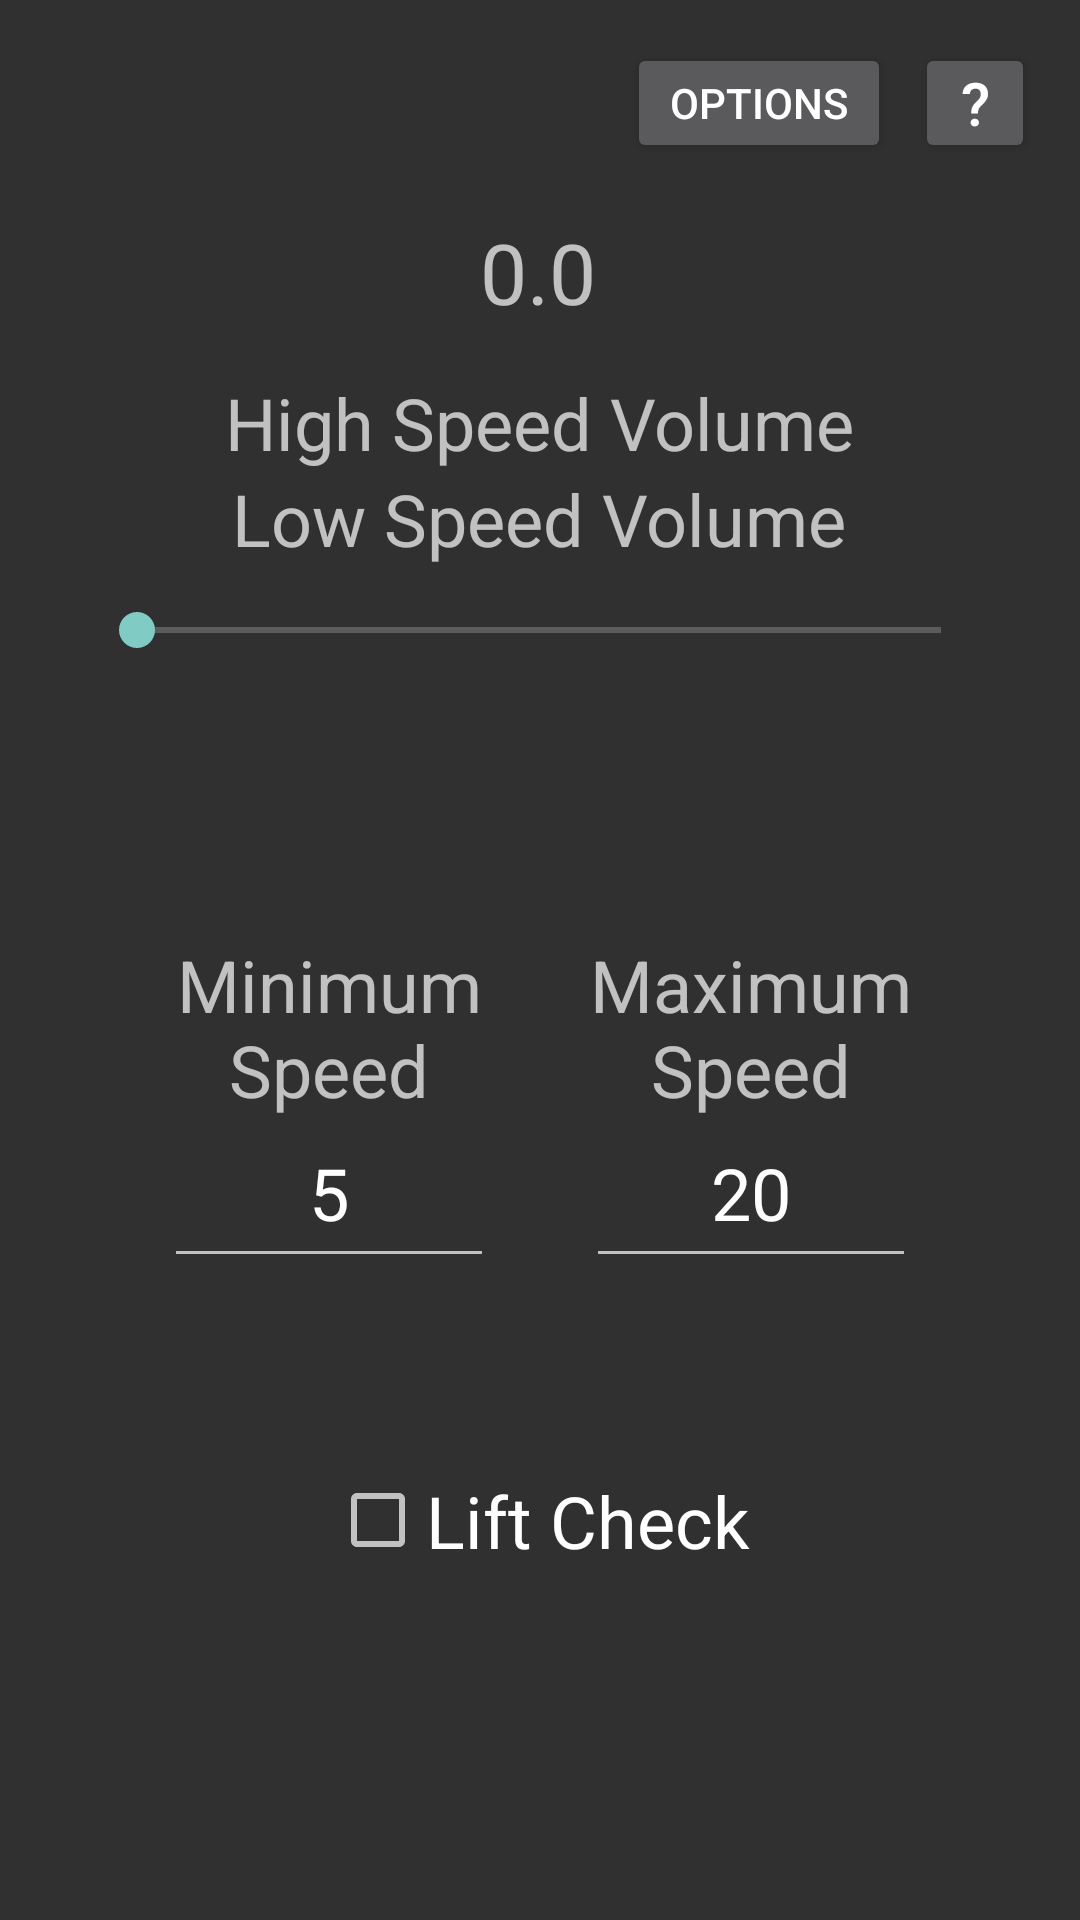

Write the Android layout XML for this screen, with the resource values it uses.
<!-- AndroidManifest.xml: application theme Theme.AppCompat -->
<!-- res/layout/activity_main.xml -->
<?xml version="1.0" encoding="utf-8"?>
<androidx.constraintlayout.widget.ConstraintLayout
        xmlns:android="http://schemas.android.com/apk/res/android"
        xmlns:tools="http://schemas.android.com/tools"
        xmlns:app="http://schemas.android.com/apk/res-auto"
        android:layout_width="match_parent"
        android:layout_height="match_parent"
        tools:context=".MainActivity">

    <EditText
            android:text="20"
            android:textAlignment="center"
            android:textSize="24dp"
            android:layout_width="110dp"
            android:layout_height="60dp"
            android:inputType="number"
            android:ems="10"
            android:imeOptions="actionDone"
            android:singleLine="true"
            android:id="@+id/maxSpeed"
            android:layout_marginTop="8dp"
            app:layout_constraintBottom_toBottomOf="parent"
            android:layout_marginBottom="8dp" app:layout_constraintVertical_bias="0.635"
            app:layout_constraintEnd_toEndOf="parent" android:layout_marginEnd="8dp"
            app:layout_constraintStart_toStartOf="parent" android:layout_marginStart="8dp"
            app:layout_constraintHorizontal_bias="0.8" app:layout_constraintTop_toTopOf="parent"/>
    <TextView
            android:text="0.0"
            android:textSize="28dp"
            android:layout_width="wrap_content"
            android:layout_height="wrap_content"
            android:id="@+id/Speedtxt"
            app:layout_constraintStart_toStartOf="parent"
            android:layout_marginStart="8dp" app:layout_constraintEnd_toEndOf="parent" android:layout_marginEnd="8dp"
            android:layout_marginTop="8dp" app:layout_constraintTop_toTopOf="parent" android:layout_marginBottom="8dp"
            app:layout_constraintBottom_toBottomOf="parent" app:layout_constraintHorizontal_bias="0.498"
            app:layout_constraintVertical_bias="0.109"/>
    <SeekBar
            android:layout_width="300dp"
            android:layout_height="26dp"
            android:id="@+id/VolumeBarHigh"
            android:layout_marginBottom="20dp"
            app:layout_constraintBottom_toTopOf="@+id/LowSpeedText" app:layout_constraintStart_toStartOf="parent"
            android:layout_marginStart="8dp" app:layout_constraintEnd_toEndOf="parent" android:layout_marginEnd="8dp"
            app:layout_constraintHorizontal_bias="0.494" android:layout_marginTop="8dp"
            app:layout_constraintTop_toBottomOf="@+id/textView" app:layout_constraintVertical_bias="1.0"/>
    <TextView
            android:text="High Speed Volume"
            android:textSize="24dp"
            android:textAlignment="center"
            android:layout_width="210dp"
            android:layout_height="35dp"
            android:id="@+id/textView"
            app:layout_constraintStart_toStartOf="parent" android:layout_marginStart="8dp"
            android:layout_marginBottom="8dp"
            app:layout_constraintTop_toTopOf="parent"
            app:layout_constraintVertical_bias="0.198" android:layout_marginTop="8dp"
            app:layout_constraintEnd_toEndOf="parent" android:layout_marginEnd="8dp"
            app:layout_constraintBottom_toBottomOf="parent" app:layout_constraintHorizontal_bias="0.497"/>
    <SeekBar
            android:layout_width="300dp"
            android:layout_height="30dp"
            android:id="@+id/VolumeBarLow"
            app:layout_constraintEnd_toEndOf="parent"
            android:layout_marginEnd="8dp" app:layout_constraintStart_toStartOf="parent"
            android:layout_marginStart="8dp" android:layout_marginBottom="412dp"
            app:layout_constraintBottom_toBottomOf="parent" app:layout_constraintHorizontal_bias="0.494"
            android:layout_marginTop="8dp" app:layout_constraintTop_toTopOf="parent"
            app:layout_constraintVertical_bias="0.985"/>
    <TextView
            android:text="Low Speed Volume"
            android:textSize="24dp"
            android:textAlignment="center"
            android:layout_width="210dp"
            android:layout_height="32dp"
            android:id="@+id/LowSpeedText" android:layout_marginBottom="8dp"
            app:layout_constraintEnd_toEndOf="parent"
            android:layout_marginEnd="8dp" app:layout_constraintStart_toStartOf="parent"
            android:layout_marginStart="8dp"
            app:layout_constraintHorizontal_bias="0.497" app:layout_constraintBottom_toTopOf="@+id/VolumeBarLow"
            android:layout_marginTop="8dp" app:layout_constraintTop_toBottomOf="@+id/textView"
            app:layout_constraintVertical_bias="0.89"/>
    <EditText
            android:text="5"
            android:textAlignment="center"
            android:textSize="24dp"
            android:layout_width="110dp"
            android:layout_height="60dp"
            android:inputType="number"
            android:imeOptions="actionDone"
            android:singleLine="true"
            android:ems="10"
            android:id="@+id/minSpeed"
            app:layout_constraintStart_toStartOf="parent" android:layout_marginStart="8dp"
            app:layout_constraintBottom_toBottomOf="parent"
            android:layout_marginBottom="8dp" android:layout_marginTop="8dp"
            app:layout_constraintVertical_bias="0.635"
            app:layout_constraintEnd_toEndOf="parent" android:layout_marginEnd="8dp"
            app:layout_constraintHorizontal_bias="0.2" app:layout_constraintTop_toTopOf="parent"/>
    <TextView
            android:text="Minimum Speed"
            android:textSize="24dp"
            android:textAlignment="center"
            android:layout_width="110dp"
            android:layout_height="60dp"
            android:id="@+id/textView2" app:layout_constraintStart_toStartOf="parent" android:layout_marginStart="8dp"
            android:layout_marginEnd="8dp"
            app:layout_constraintHorizontal_bias="0.2"
            app:layout_constraintEnd_toEndOf="parent" app:layout_constraintTop_toTopOf="parent"
            android:layout_marginTop="8dp" app:layout_constraintVertical_bias="0.539"
            app:layout_constraintBottom_toBottomOf="parent" android:layout_marginBottom="8dp"/>
    <TextView
            android:text="Maximum Speed"
            android:textSize="24dp"
            android:textAlignment="center"
            android:translationZ="1dp"
            android:layout_width="110dp"
            android:layout_height="60dp"
            android:id="@+id/textView3"
            app:layout_constraintTop_toTopOf="parent"
            android:layout_marginTop="8dp" app:layout_constraintStart_toStartOf="parent"
            android:layout_marginStart="8dp" app:layout_constraintEnd_toEndOf="parent" android:layout_marginEnd="8dp"
            app:layout_constraintHorizontal_bias="0.8" app:layout_constraintVertical_bias="0.539"
            app:layout_constraintBottom_toBottomOf="parent" android:layout_marginBottom="8dp"/>
    <Button
            android:text="?"
            android:textSize="20dp"
            android:textAlignment="center"
            android:paddingVertical="5dp"
            android:layout_width="40dp"
            android:layout_height="40dp"
            android:id="@+id/helpButton"
            android:layout_marginEnd="8dp"
            app:layout_constraintEnd_toEndOf="parent" android:layout_marginTop="8dp"
            app:layout_constraintTop_toTopOf="parent" android:layout_marginBottom="8dp"
            app:layout_constraintBottom_toBottomOf="parent" android:layout_marginStart="8dp"
            app:layout_constraintStart_toStartOf="parent" app:layout_constraintHorizontal_bias="0.977"
            app:layout_constraintVertical_bias="0.011"/>
    <CheckBox
            android:text="@string/Lift_Check_Text"
            android:textSize="24sp"
            android:layout_width="wrap_content"
            android:layout_height="wrap_content"
            android:id="@+id/LiftCheck" app:layout_constraintStart_toStartOf="parent" android:layout_marginStart="8dp"
            app:layout_constraintEnd_toEndOf="parent" android:layout_marginEnd="8dp"
            app:layout_constraintBottom_toBottomOf="parent" android:layout_marginBottom="8dp"
            app:layout_constraintTop_toTopOf="parent" android:layout_marginTop="8dp"
            app:layout_constraintVertical_bias="0.816"/>
    <Button
            android:text="Options"
            android:layout_width="wrap_content"
            android:layout_height="40dp"
            android:id="@+id/optionsButton" app:layout_constraintStart_toStartOf="parent"
            android:layout_marginStart="8dp"
            android:layout_marginEnd="8dp"
            app:layout_constraintTop_toTopOf="parent" android:layout_marginTop="8dp"
            app:layout_constraintBottom_toBottomOf="parent" android:layout_marginBottom="8dp"
            app:layout_constraintHorizontal_bias="1.0" app:layout_constraintVertical_bias="0.011"
            app:layout_constraintEnd_toStartOf="@+id/helpButton"/>

</androidx.constraintlayout.widget.ConstraintLayout>
<!-- resources referenced by this layout -->
<resources>
  <string name="Lift_Check_Text">Lift Check</string>
</resources>
